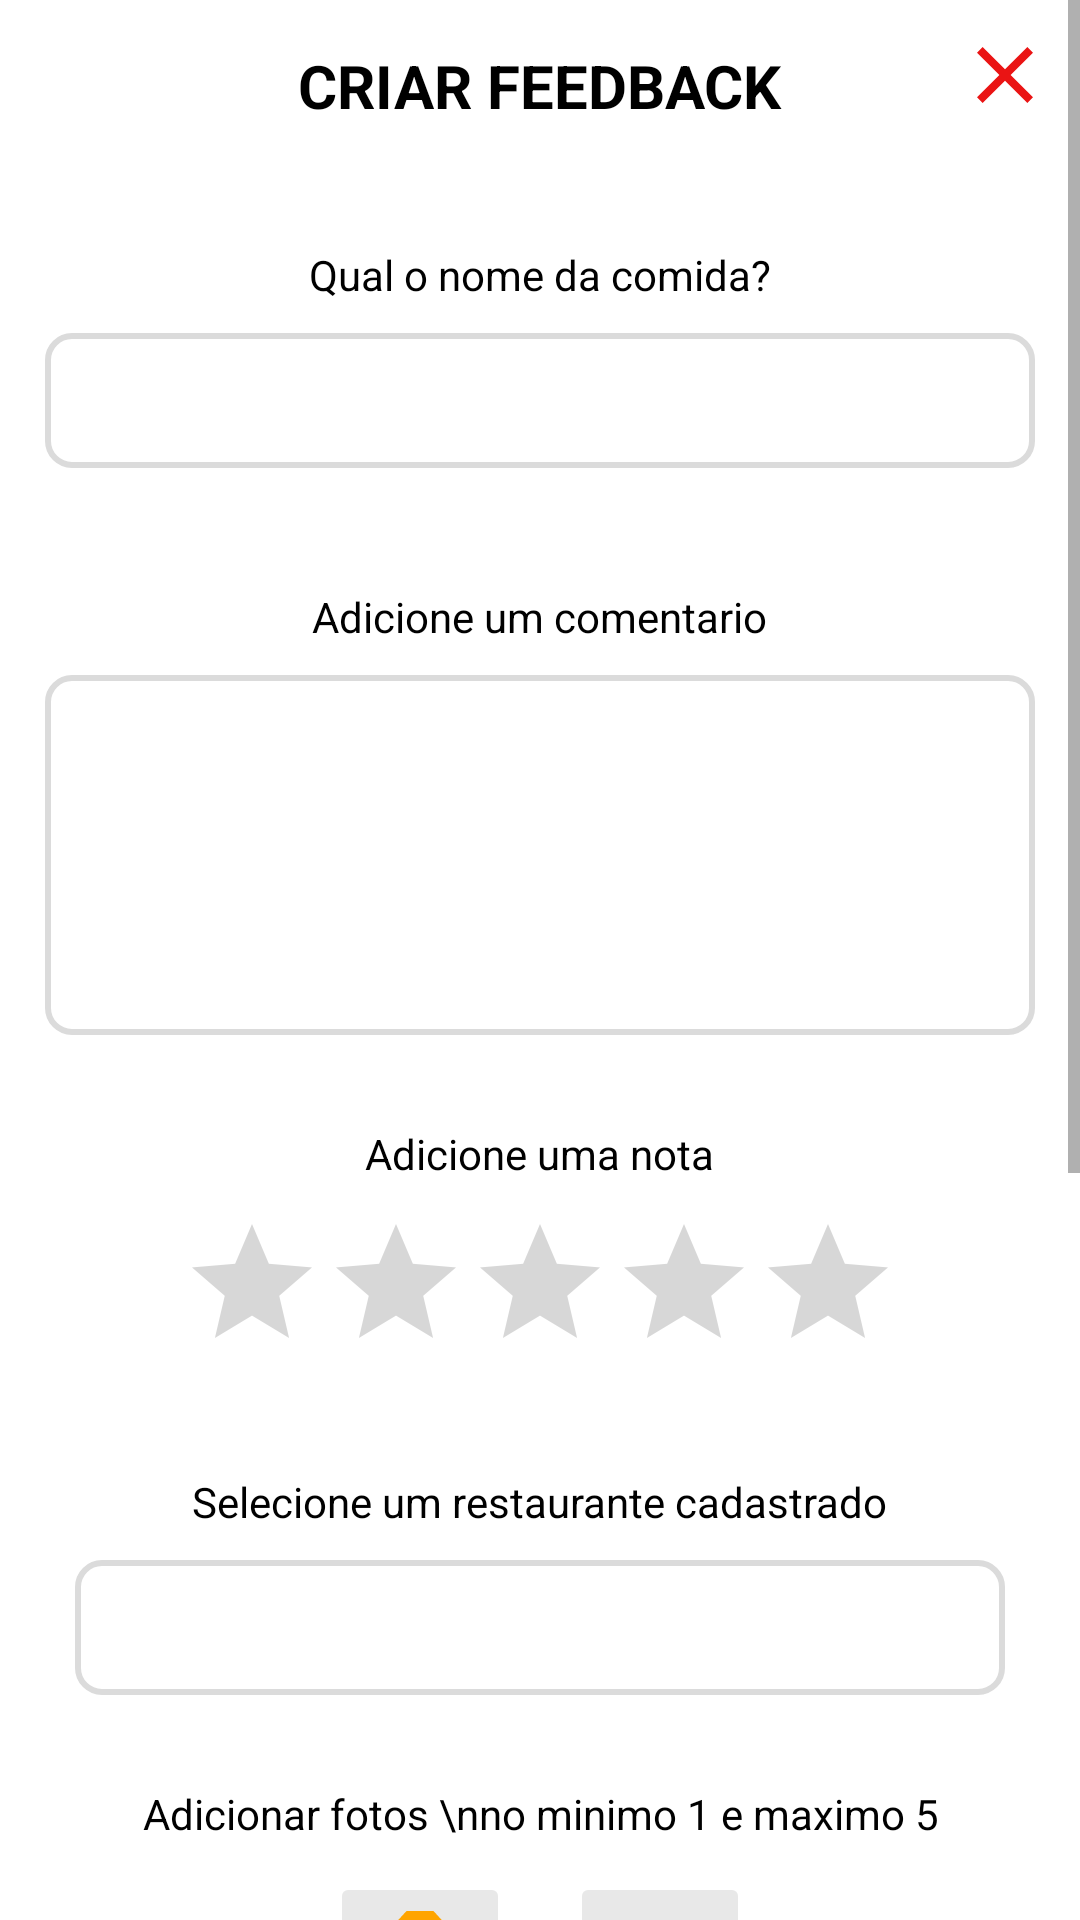

Reconstruct the res/layout file that produces this screen, plus the resources it refers to.
<!-- AndroidManifest.xml: application theme Theme.MyApplication -->
<!-- res/layout/fragment_criar_review.xml -->
<?xml version="1.0" encoding="utf-8"?>
<ScrollView
    xmlns:android="http://schemas.android.com/apk/res/android"
    xmlns:tools="http://schemas.android.com/tools"
    android:layout_width="match_parent"
    android:layout_height="match_parent"
    tools:context=".view.review.fragment.CriarReviewFragment"
    android:background="@color/white">

    <RelativeLayout
        android:layout_height="wrap_content"
        android:layout_width="match_parent">

        <ImageButton
            android:id="@+id/btn_fechar_fragment_criar_review"
            android:layout_width="50dp"
            android:layout_height="50dp"
            android:layout_alignParentTop="true"
            android:layout_alignParentEnd="true"
            android:backgroundTint="@android:color/transparent"
            android:src="@drawable/close"/>

        <TextView
            android:id="@+id/label_criar_feedback"
            android:layout_width="wrap_content"
            android:layout_height="wrap_content"
            android:layout_marginTop="15dp"
            android:layout_centerHorizontal="true"
            android:layout_alignParentTop="true"
            android:textStyle="bold"
            android:textSize="20dp"
            android:textColor="@color/black"
            android:text="CRIAR FEEDBACK"/>

        <TextView
            android:id="@+id/label_nome_review"
            android:layout_width="wrap_content"
            android:layout_height="wrap_content"
            android:layout_marginTop="40dp"
            android:layout_below="@+id/label_criar_feedback"
            android:layout_centerHorizontal="true"
            android:text="Qual o nome da comida?"
            android:textColor="@color/black"/>

        <EditText
            android:id="@+id/txt_nome_review"
            style="@style/editTextStyle"
            android:layout_width="match_parent"
            android:layout_height="45dp"
            android:padding="8dp"
            android:layout_marginStart="15dp"
            android:layout_marginTop="10dp"
            android:layout_marginEnd="15dp"
            android:layout_below="@+id/label_nome_review" />

        <TextView
            android:id="@+id/label_comentario_review"
            android:layout_width="wrap_content"
            android:layout_height="wrap_content"
            android:layout_below="@+id/txt_nome_review"
            android:layout_centerHorizontal="true"
            android:layout_marginTop="40dp"
            android:text="Adicione um comentario"
            android:textColor="@color/black"/>

        <EditText
            android:id="@+id/txt_comentario_review"
            style="@style/editTextStyle"
            android:layout_width="match_parent"
            android:layout_height="120dp"
            android:padding="8dp"
            android:layout_below="@id/label_comentario_review"
            android:layout_centerHorizontal="true"
            android:layout_marginStart="15dp"
            android:layout_marginTop="10dp"
            android:layout_marginEnd="15dp"/>

        <TextView
            android:id="@+id/label_adicionar_nota_review"
            android:layout_width="wrap_content"
            android:layout_height="wrap_content"
            android:layout_marginTop="30dp"
            android:layout_centerHorizontal="true"
            android:layout_below="@+id/txt_comentario_review"
            android:text="Adicione uma nota"
            android:textColor="@color/black"/>

        <RatingBar
            android:id="@+id/rating_nota_review"
            android:layout_width="wrap_content"
            android:layout_height="wrap_content"
            android:progressTint="#ffe20a"
            android:progressBackgroundTintMode="multiply"
            android:secondaryProgressTintMode="multiply"
            android:layout_marginTop="10dp"
            android:numStars="5"
            android:layout_below="@+id/label_adicionar_nota_review"
            android:layout_centerHorizontal="true"/>

        <TextView
            android:id="@+id/label_restaurantes_cadastrados"
            android:layout_width="wrap_content"
            android:layout_height="wrap_content"
            android:layout_marginTop="30dp"
            android:layout_centerHorizontal="true"
            android:layout_below="@+id/rating_nota_review"
            android:text="Selecione um restaurante cadastrado"
            android:textColor="@color/black"/>

        <Spinner
            android:id="@+id/spn_restaurantes_cadastrados"
            style="@style/spinnerStyle"
            android:layout_width="match_parent"
            android:layout_height="45dp"
            android:layout_marginStart="25dp"
            android:layout_marginEnd="25dp"
            android:layout_marginTop="10dp"
            android:layout_below="@+id/label_restaurantes_cadastrados"/>

        <TextView
            android:id="@+id/label_adicionar_fotos"
            android:layout_width="wrap_content"
            android:layout_height="wrap_content"
            android:layout_marginTop="30dp"
            android:layout_below="@+id/spn_restaurantes_cadastrados"
            android:layout_centerHorizontal="true"
            android:text="Adicionar fotos \nno minimo 1 e maximo 5"
            android:gravity="center_horizontal"
            android:textColor="@color/black"/>

        <LinearLayout
            android:id="@+id/layout_botoes_foto"
            android:layout_width="match_parent"
            android:layout_height="wrap_content"
            android:layout_centerHorizontal="true"
            android:layout_below="@+id/label_adicionar_fotos"
            android:layout_marginTop="10dp"
            android:gravity="center">

            <ImageButton
                android:id="@+id/btn_adicionar_foto_camera"
                android:layout_width="wrap_content"
                android:layout_height="wrap_content"
                android:layout_marginEnd="20dp"
                android:backgroundTint="#e8e8e8"
                android:src="@drawable/camera"/>

            <ImageButton
                android:id="@+id/btn_adicionar_foto_galeria"
                android:layout_width="wrap_content"
                android:layout_height="wrap_content"
                android:backgroundTint="#e8e8e8"
                android:src="@drawable/pasta"/>

        </LinearLayout>

        <androidx.recyclerview.widget.RecyclerView
            android:id="@+id/recycler_imagens"
            android:layout_width="match_parent"
            android:layout_height="250dp"
            android:layout_marginTop="20dp"
            android:layout_marginStart="15dp"
            android:layout_marginEnd="15dp"
            android:paddingTop="30dp"
            android:paddingStart="8dp"
            android:paddingEnd="8dp"
            android:orientation="horizontal"
            android:layout_below="@+id/layout_botoes_foto"
            tools:listitem="@layout/model_item_list_imagem"
            style="@style/editTextStyle"/>

        <Button
            android:id="@+id/btn_criar_review"
            android:layout_width="wrap_content"
            android:layout_height="wrap_content"
            android:layout_marginTop="50dp"
            android:layout_below="@+id/recycler_imagens"
            android:layout_centerHorizontal="true"
            android:text="SALVAR"
            android:backgroundTint="@color/amarelo"/>

    </RelativeLayout>

</ScrollView>
<!-- res/layout/model_item_list_imagem.xml (included above) -->
<?xml version="1.0" encoding="utf-8"?>
<RelativeLayout
    xmlns:android="http://schemas.android.com/apk/res/android"
    android:layout_width="wrap_content"
    android:layout_height="wrap_content">

    <ImageView
        android:id="@+id/img_list_item"
        android:layout_width="200dp"
        android:layout_height="200dp"/>

</RelativeLayout>
<!-- resources referenced by this layout -->
<resources>
  <color name="amarelo">#f2b63d</color>
  <color name="black">#FF000000</color>
  <color name="white">#FFFFFFFF</color>
  <!-- drawable camera (drawable) -->
  <vector android:height="36dp" android:tint="#FFA400"
      android:viewportHeight="24" android:viewportWidth="24"
      android:width="36dp" xmlns:android="http://schemas.android.com/apk/res/android">
      <path android:fillColor="@android:color/white" android:pathData="M12,12m-3.2,0a3.2,3.2 0,1 1,6.4 0a3.2,3.2 0,1 1,-6.4 0"/>
      <path android:fillColor="@android:color/white" android:pathData="M9,2L7.17,4L4,4c-1.1,0 -2,0.9 -2,2v12c0,1.1 0.9,2 2,2h16c1.1,0 2,-0.9 2,-2L22,6c0,-1.1 -0.9,-2 -2,-2h-3.17L15,2L9,2zM12,17c-2.76,0 -5,-2.24 -5,-5s2.24,-5 5,-5 5,2.24 5,5 -2.24,5 -5,5z"/>
  </vector>
  <!-- drawable close (drawable) -->
  <vector android:height="32dp" android:tint="#EA1414"
      android:viewportHeight="24" android:viewportWidth="24"
      android:width="32dp" xmlns:android="http://schemas.android.com/apk/res/android">
      <path android:fillColor="@android:color/white" android:pathData="M19,6.41L17.59,5 12,10.59 6.41,5 5,6.41 10.59,12 5,17.59 6.41,19 12,13.41 17.59,19 19,17.59 13.41,12z"/>
  </vector>
  <!-- drawable pasta (drawable) -->
  <vector android:height="36dp" android:tint="#FFA400"
      android:viewportHeight="24" android:viewportWidth="24"
      android:width="36dp" xmlns:android="http://schemas.android.com/apk/res/android">
      <path android:fillColor="@android:color/white" android:pathData="M10,4H4c-1.1,0 -1.99,0.9 -1.99,2L2,18c0,1.1 0.9,2 2,2h16c1.1,0 2,-0.9 2,-2V8c0,-1.1 -0.9,-2 -2,-2h-8l-2,-2z"/>
  </vector>
  <style name="editTextStyle" parent="Widget.AppCompat.EditText">
          <item name="android:background">@drawable/background_edit_text</item>
      </style>
  <style name="spinnerStyle" parent="Widget.AppCompat.Spinner">
          <item name="android:background">@drawable/background_edit_text</item>
      </style>
  <style name="Theme.MyApplication" parent="Theme.MaterialComponents.DayNight.DarkActionBar">
          
          <item name="colorPrimary">@color/amarelo</item>
          <item name="colorPrimaryVariant">@color/purple_700</item>
          <item name="colorOnPrimary">@color/white</item>
          
          <item name="colorSecondary">@color/black</item>
          <item name="colorSecondaryVariant">@color/teal_700</item>
          <item name="colorOnSecondary">@color/black</item>
          
          <item name="android:statusBarColor">@color/black</item>
          
      </style>
  <!-- drawable background_edit_text (drawable) -->
  <?xml version="1.0" encoding="utf-8"?>
  <shape xmlns:android="http://schemas.android.com/apk/res/android">
      <corners android:radius="8dp" />
      <stroke android:color="#dbdbdb" android:width="2dp"/>
  </shape>
  <color name="purple_700">#FF3700B3</color>
  <color name="teal_700">#FF018786</color>
</resources>
